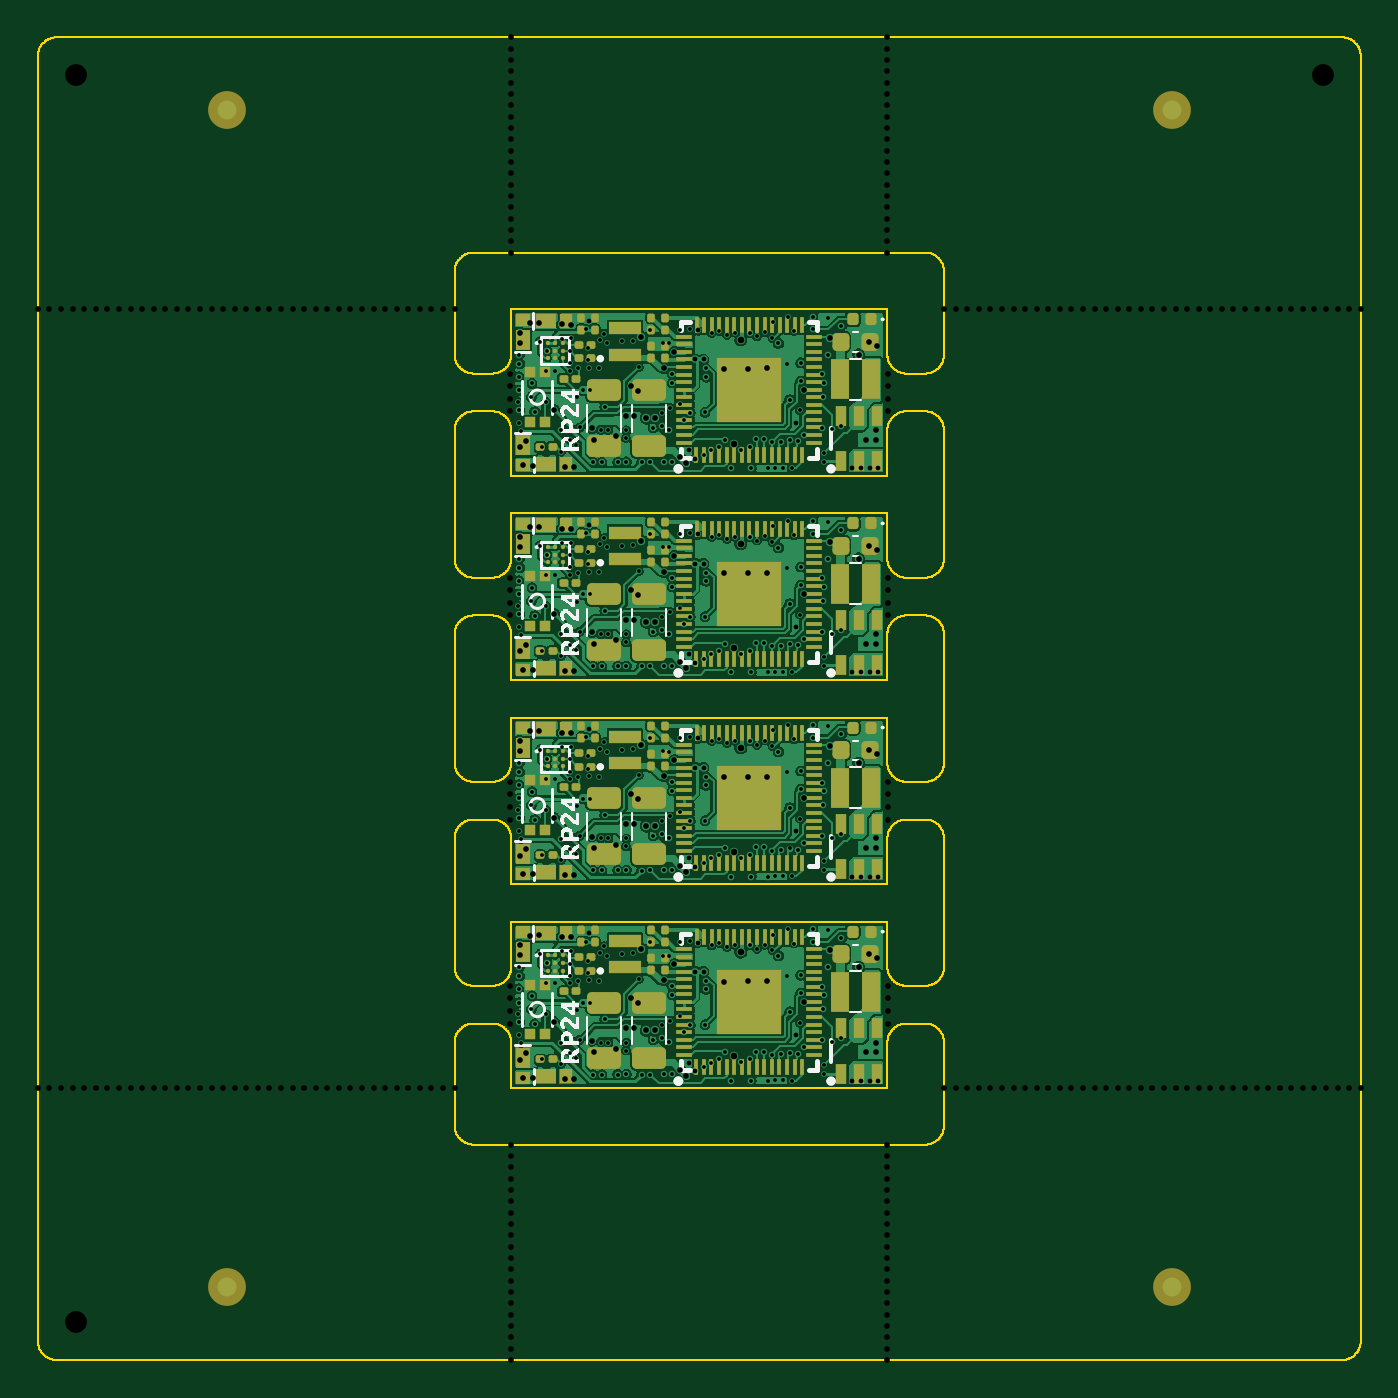
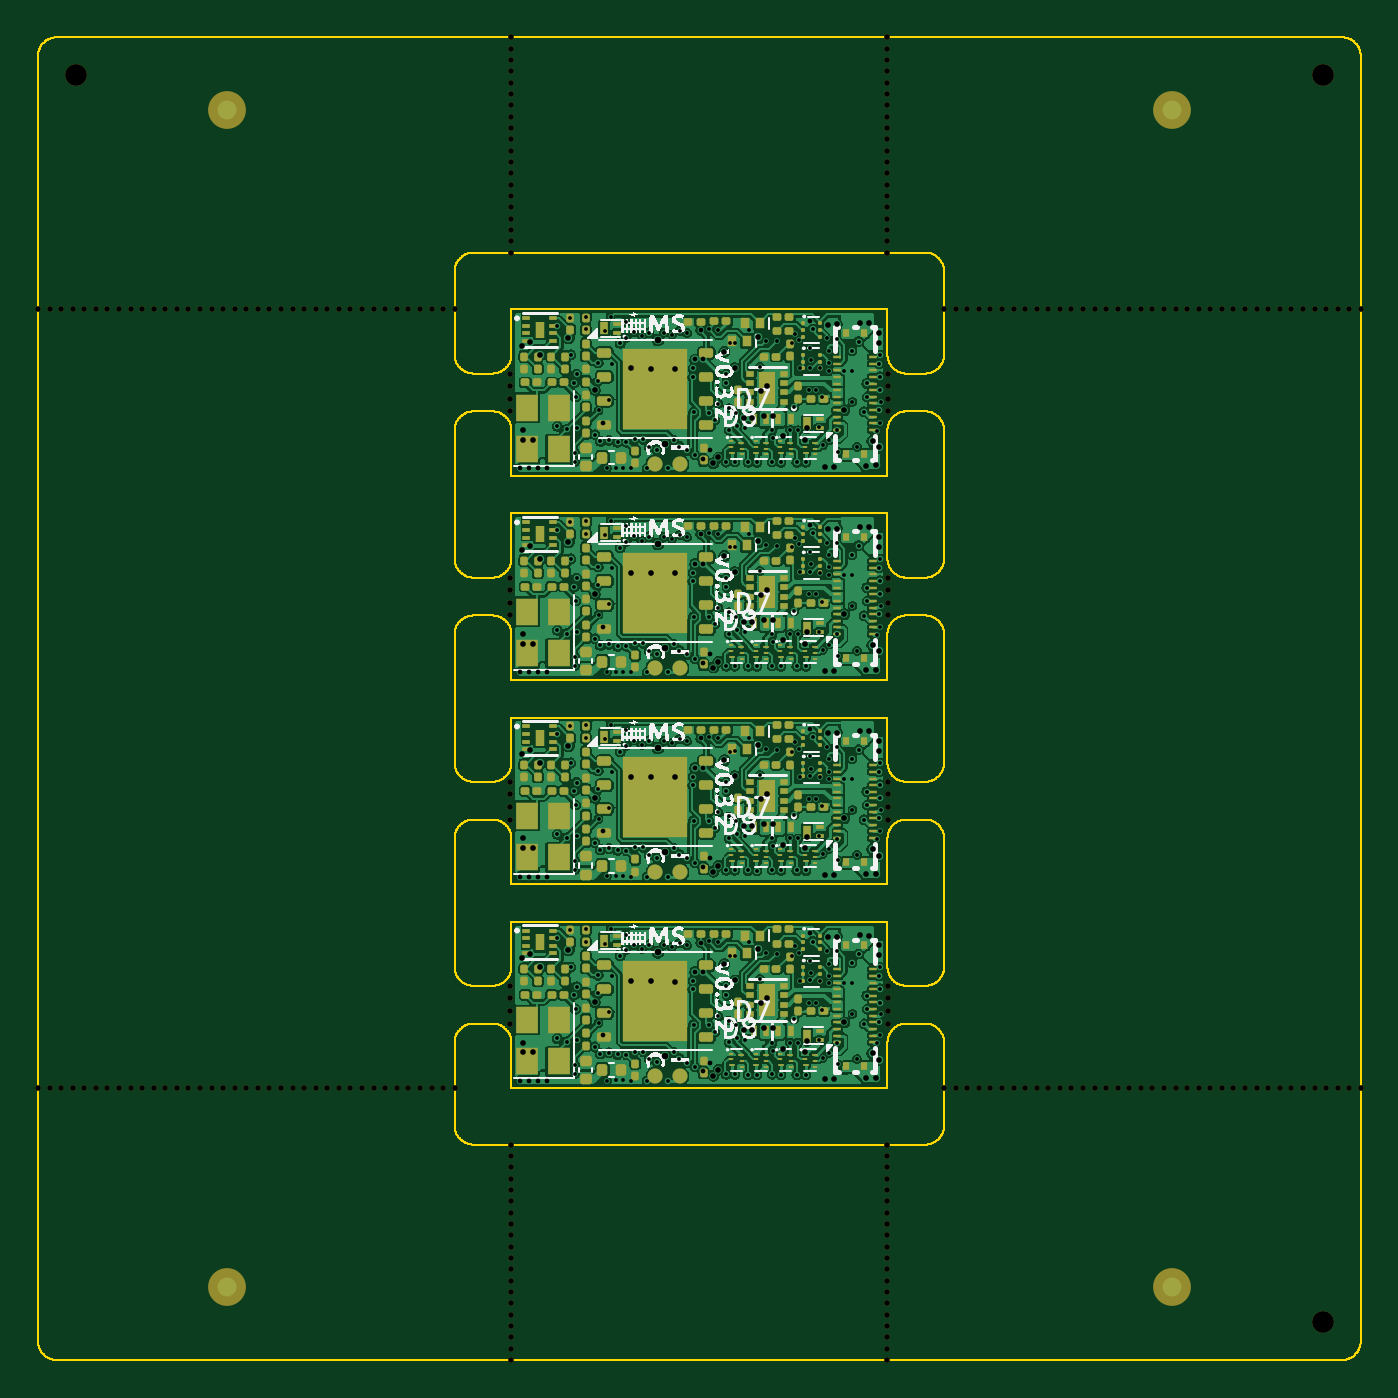
Circuit board: 11 layer files. Board 70.0 x 70.0 mm.
- bottom_copper: rp2350-decoder-CuBottom.gbl (570950 bytes)
- top_copper: rp2350-decoder-CuTop.gtl (344335 bytes)
- outline: rp2350-decoder-EdgeCuts.gm1 (68303 bytes)
- bottom_mask: rp2350-decoder-MaskBottom.gbs (41236 bytes)
- top_mask: rp2350-decoder-MaskTop.gts (17339 bytes)
- drill: rp2350-decoder-NPTH.drl (3827 bytes)
- drill: rp2350-decoder-PTH.drl (10873 bytes)
- paste: rp2350-decoder-PasteBottom.gbp (24405 bytes)
- paste: rp2350-decoder-PasteTop.gtp (17041 bytes)
- bottom_silk: rp2350-decoder-SilkBottom.gbo (79554 bytes)
- top_silk: rp2350-decoder-SilkTop.gto (27920 bytes)

=== bottom_copper: rp2350-decoder-CuBottom.gbl (570950 bytes, source omitted) ===
=== top_copper: rp2350-decoder-CuTop.gtl (344335 bytes, source omitted) ===
=== outline: rp2350-decoder-EdgeCuts.gm1 (68303 bytes, source omitted) ===
=== bottom_mask: rp2350-decoder-MaskBottom.gbs (41236 bytes, source omitted) ===
=== top_mask: rp2350-decoder-MaskTop.gts (17339 bytes, source omitted) ===
=== drill: rp2350-decoder-NPTH.drl ===
M48
; DRILL file {KiCad 9.0.4} date 2025-09-01T20:06:35-0400
; FORMAT={-:-/ absolute / metric / decimal}
; #@! TF.CreationDate,2025-09-01T20:06:35-04:00
; #@! TF.GenerationSoftware,Kicad,Pcbnew,9.0.4
; #@! TF.FileFunction,NonPlated,1,6,NPTH
FMAT,2
METRIC
; #@! TA.AperFunction,NonPlated,NPTH,ComponentDrill
T1C0.300
; #@! TA.AperFunction,NonPlated,NPTH,ComponentDrill
T2C1.152
%
G90
G05
T1
X0.0Y-14.4
X0.0Y-55.6
X0.612Y-14.4
X0.612Y-55.6
X1.225Y-14.4
X1.225Y-55.6
X1.837Y-14.4
X1.837Y-55.6
X2.45Y-14.4
X2.45Y-55.6
X3.062Y-14.4
X3.062Y-55.6
X3.675Y-14.4
X3.675Y-55.6
X4.287Y-14.4
X4.287Y-55.6
X4.9Y-14.4
X4.9Y-55.6
X5.513Y-14.4
X5.513Y-55.6
X6.125Y-14.4
X6.125Y-55.6
X6.737Y-14.4
X6.737Y-55.6
X7.35Y-14.4
X7.35Y-55.6
X7.962Y-14.4
X7.962Y-55.6
X8.575Y-14.4
X8.575Y-55.6
X9.188Y-14.4
X9.188Y-55.6
X9.8Y-14.4
X9.8Y-55.6
X10.412Y-14.4
X10.412Y-55.6
X11.025Y-14.4
X11.025Y-55.6
X11.637Y-14.4
X11.637Y-55.6
X12.25Y-14.4
X12.25Y-55.6
X12.862Y-14.4
X12.862Y-55.6
X13.475Y-14.4
X13.475Y-55.6
X14.087Y-14.4
X14.087Y-55.6
X14.7Y-14.4
X14.7Y-55.6
X15.312Y-14.4
X15.312Y-55.6
X15.925Y-14.4
X15.925Y-55.6
X16.537Y-14.4
X16.537Y-55.6
X17.15Y-14.4
X17.15Y-55.6
X17.762Y-14.4
X17.762Y-55.6
X18.375Y-14.4
X18.375Y-55.6
X18.988Y-14.4
X18.988Y-55.6
X19.6Y-14.4
X19.6Y-55.6
X20.212Y-14.4
X20.212Y-55.6
X20.825Y-14.4
X20.825Y-55.6
X21.438Y-14.4
X21.438Y-55.6
X22.05Y-14.4
X22.05Y-55.6
X25.0Y-17.8
X25.0Y-18.467
X25.0Y-19.133
X25.0Y-19.8
X25.0Y-28.6
X25.0Y-29.267
X25.0Y-29.933
X25.0Y-30.6
X25.0Y-39.4
X25.0Y-40.067
X25.0Y-40.733
X25.0Y-41.4
X25.0Y-50.2
X25.0Y-50.867
X25.0Y-51.533
X25.0Y-52.2
X25.05Y0.0
X25.05Y-0.6
X25.05Y-1.2
X25.05Y-1.8
X25.05Y-2.4
X25.05Y-3.0
X25.05Y-3.6
X25.05Y-4.2
X25.05Y-4.8
X25.05Y-5.4
X25.05Y-6.0
X25.05Y-6.6
X25.05Y-7.2
X25.05Y-7.8
X25.05Y-8.4
X25.05Y-9.0
X25.05Y-9.6
X25.05Y-10.2
X25.05Y-10.8
X25.05Y-11.4
X25.05Y-58.6
X25.05Y-59.2
X25.05Y-59.8
X25.05Y-60.4
X25.05Y-61.0
X25.05Y-61.6
X25.05Y-62.2
X25.05Y-62.8
X25.05Y-63.4
X25.05Y-64.0
X25.05Y-64.6
X25.05Y-65.2
X25.05Y-65.8
X25.05Y-66.4
X25.05Y-67.0
X25.05Y-67.6
X25.05Y-68.2
X25.05Y-68.8
X25.05Y-69.4
X25.05Y-70.0
X44.95Y0.0
X44.95Y-0.6
X44.95Y-1.2
X44.95Y-1.8
X44.95Y-2.4
X44.95Y-3.0
X44.95Y-3.6
X44.95Y-4.2
X44.95Y-4.8
X44.95Y-5.4
X44.95Y-6.0
X44.95Y-6.6
X44.95Y-7.2
X44.95Y-7.8
X44.95Y-8.4
X44.95Y-9.0
X44.95Y-9.6
X44.95Y-10.2
X44.95Y-10.8
X44.95Y-11.4
X44.95Y-58.6
X44.95Y-59.2
X44.95Y-59.8
X44.95Y-60.4
X44.95Y-61.0
X44.95Y-61.6
X44.95Y-62.2
X44.95Y-62.8
X44.95Y-63.4
X44.95Y-64.0
X44.95Y-64.6
X44.95Y-65.2
X44.95Y-65.8
X44.95Y-66.4
X44.95Y-67.0
X44.95Y-67.6
X44.95Y-68.2
X44.95Y-68.8
X44.95Y-69.4
X44.95Y-70.0
X45.0Y-17.8
X45.0Y-18.467
X45.0Y-19.133
X45.0Y-19.8
X45.0Y-28.6
X45.0Y-29.267
X45.0Y-29.933
X45.0Y-30.6
X45.0Y-39.4
X45.0Y-40.067
X45.0Y-40.733
X45.0Y-41.4
X45.0Y-50.2
X45.0Y-50.867
X45.0Y-51.533
X45.0Y-52.2
X47.95Y-14.4
X47.95Y-55.6
X48.562Y-14.4
X48.562Y-55.6
X49.175Y-14.4
X49.175Y-55.6
X49.787Y-14.4
X49.787Y-55.6
X50.4Y-14.4
X50.4Y-55.6
X51.012Y-14.4
X51.012Y-55.6
X51.625Y-14.4
X51.625Y-55.6
X52.237Y-14.4
X52.237Y-55.6
X52.85Y-14.4
X52.85Y-55.6
X53.462Y-14.4
X53.462Y-55.6
X54.075Y-14.4
X54.075Y-55.6
X54.688Y-14.4
X54.688Y-55.6
X55.3Y-14.4
X55.3Y-55.6
X55.912Y-14.4
X55.912Y-55.6
X56.525Y-14.4
X56.525Y-55.6
X57.137Y-14.4
X57.137Y-55.6
X57.75Y-14.4
X57.75Y-55.6
X58.362Y-14.4
X58.362Y-55.6
X58.975Y-14.4
X58.975Y-55.6
X59.587Y-14.4
X59.587Y-55.6
X60.2Y-14.4
X60.2Y-55.6
X60.812Y-14.4
X60.812Y-55.6
X61.425Y-14.4
X61.425Y-55.6
X62.037Y-14.4
X62.037Y-55.6
X62.65Y-14.4
X62.65Y-55.6
X63.262Y-14.4
X63.262Y-55.6
X63.875Y-14.4
X63.875Y-55.6
X64.487Y-14.4
X64.487Y-55.6
X65.1Y-14.4
X65.1Y-55.6
X65.712Y-14.4
X65.712Y-55.6
X66.325Y-14.4
X66.325Y-55.6
X66.938Y-14.4
X66.938Y-55.6
X67.55Y-14.4
X67.55Y-55.6
X68.162Y-14.4
X68.162Y-55.6
X68.775Y-14.4
X68.775Y-55.6
X69.388Y-14.4
X69.388Y-55.6
X70.0Y-14.4
X70.0Y-55.6
T2
X2.0Y-2.0
X2.0Y-68.0
X68.0Y-2.0
M30

=== drill: rp2350-decoder-PTH.drl (10873 bytes, source omitted) ===
=== paste: rp2350-decoder-PasteBottom.gbp (24405 bytes, source omitted) ===
=== paste: rp2350-decoder-PasteTop.gtp (17041 bytes, source omitted) ===
=== bottom_silk: rp2350-decoder-SilkBottom.gbo (79554 bytes, source omitted) ===
=== top_silk: rp2350-decoder-SilkTop.gto (27920 bytes, source omitted) ===
